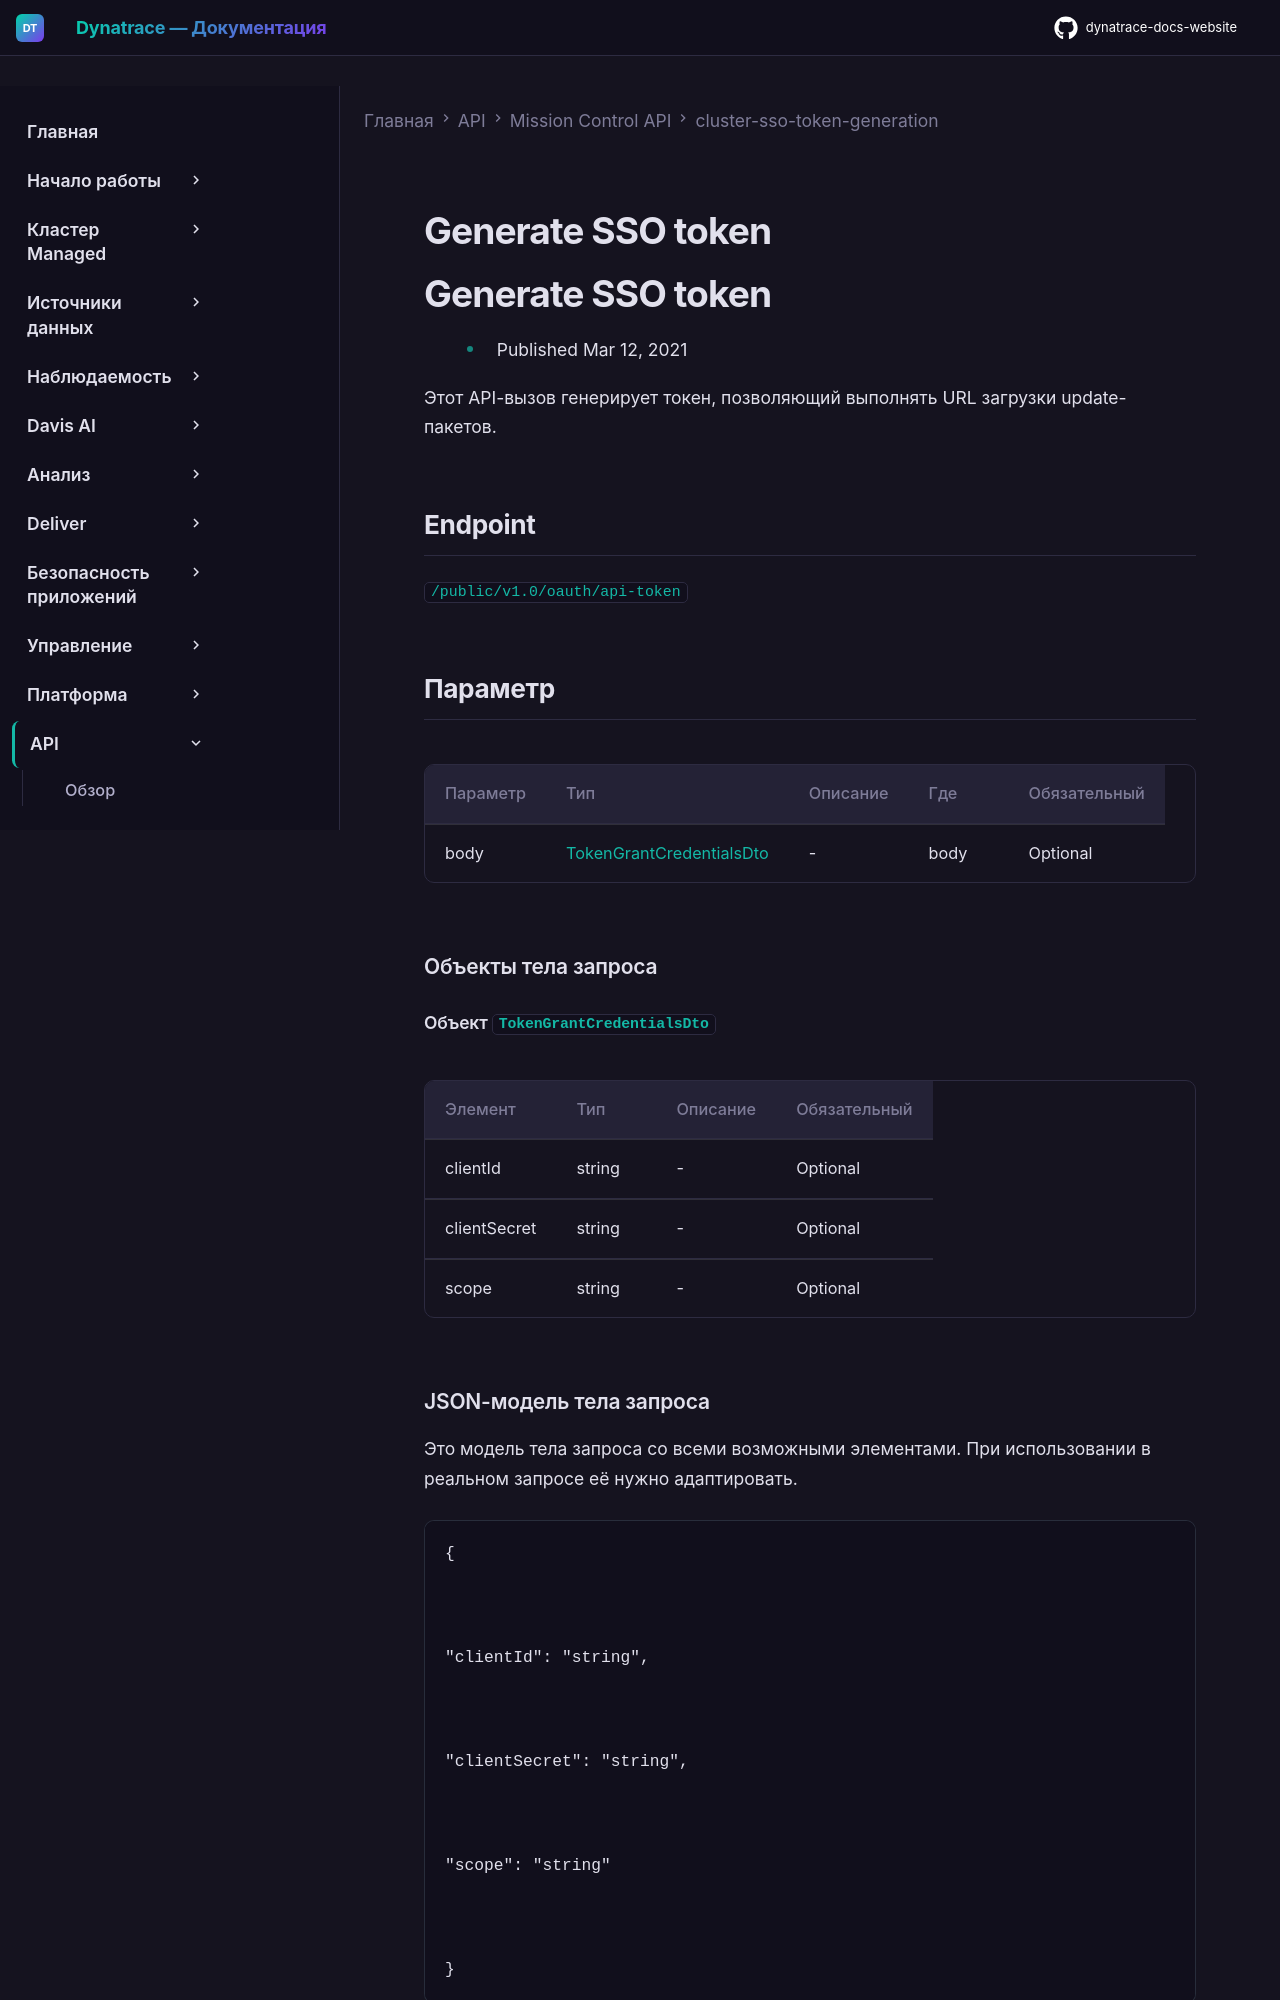

repository: Yerkebulan-Ardabayev/dynatrace-docs-website · page: managed-ru/dynatrace-api/mission-control-api/cluster-sso-token-generation/post-generate-sso-token/index.html · generator: mkdocs

---
title: Generate SSO token
source: https://docs.dynatrace.com/managed/dynatrace-api/mission-control-api/cluster-sso-token-generation/post-generate-sso-token
scraped: 2026-05-12T12:14:17.193792
---

# Generate SSO token

# Generate SSO token

* Published Mar 12, 2021

Этот API-вызов генерирует токен, позволяющий выполнять URL загрузки update-пакетов.

## Endpoint

`/public/v1.0/oauth/api-token`

## Параметр

| Параметр | Тип | Описание | Где | Обязательный |
| --- | --- | --- | --- | --- |
| body | [TokenGrantCredentialsDto](#openapi-definition-TokenGrantCredentialsDto) | - | body | Optional |

### Объекты тела запроса

#### Объект `TokenGrantCredentialsDto`

| Элемент | Тип | Описание | Обязательный |
| --- | --- | --- | --- |
| clientId | string | - | Optional |
| clientSecret | string | - | Optional |
| scope | string | - | Optional |

### JSON-модель тела запроса

Это модель тела запроса со всеми возможными элементами. При использовании в реальном запросе её нужно адаптировать.

```
{



"clientId": "string",



"clientSecret": "string",



"scope": "string"



}
```

## Ответ
